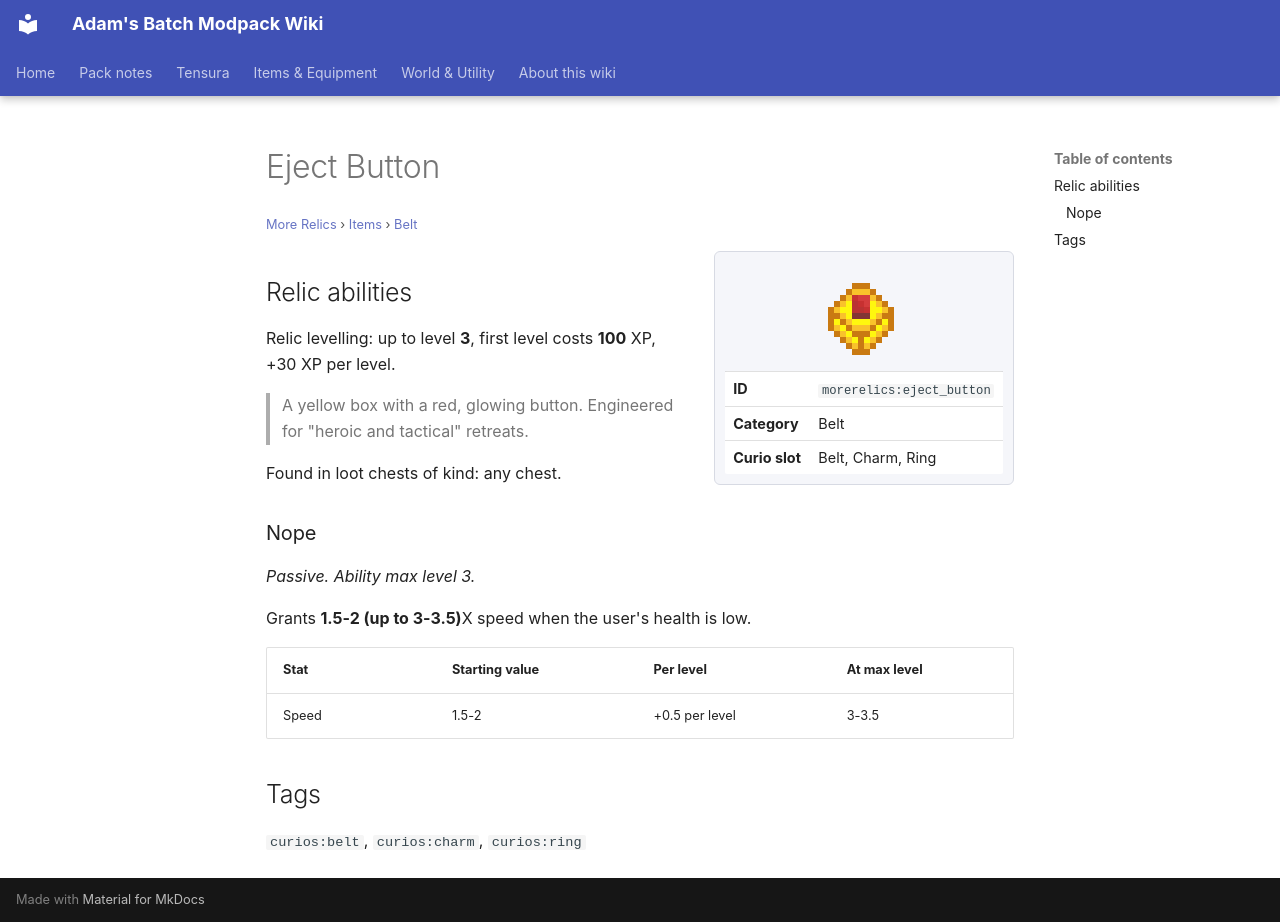

repository: Proteus-Nell/Adams-Batch-MC-Modpack-Wiki · page: more-relics/items/belt/eject-button/index.html · generator: mkdocs

# Eject Button

<small>[More Relics](../../index.md) &rsaquo; [Items](../index.md) &rsaquo; [Belt](index.md)</small>

<div class="infobox" markdown>

![Eject Button](../../../assets/icons/morerelics/item/eject_button.png)

| | |
|---|---|
| **ID** | `morerelics:eject_button` |
| **Category** | Belt |
| **Curio slot** | Belt, Charm, Ring |

</div>

## Relic abilities

Relic levelling: up to level **3**, first level costs **100** XP, +30 XP per level.

> A yellow box with a red, glowing button. Engineered for "heroic and tactical" retreats.

Found in loot chests of kind: any chest.

### Nope

*Passive. Ability max level 3.*

Grants **1.5-2 (up to 3-3.5)**X speed when the user's health is low.

| Stat | Starting value | Per level | At max level |
|---|---|---|---|
| Speed | 1.5-2 | +0.5 per level | 3-3.5 |

## Tags

`curios:belt`, `curios:charm`, `curios:ring`
